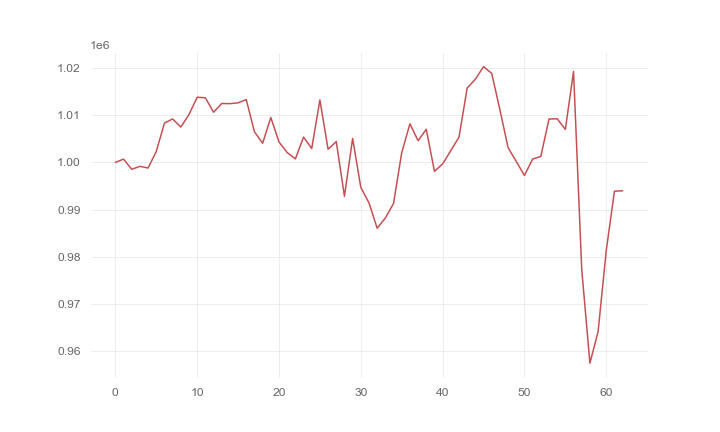

The file beside this chart, header and first rows:
, 0
0, 1000000
1, 1000704
2, 998549
3, 999165
4, 998814
5, 1002330
6, 1008343
7, 1009213
8, 1007504
9, 1010168
10, 1013823
11, 1013705
12, 1010656
13, 1012499
14, 1012464
15, 1012637
16, 1013327
17, 1006482
18, 1004065
19, 1009529
20, 1004335
21, 1002099
22, 1000744
23, 1005376
24, 1002949
25, 1013241
26, 1002794
27, 1004414
28, 992827
29, 1005091
30, 994699
31, 991418
32, 986041
33, 988228
34, 991291
35, 1002082
36, 1008185
37, 1004607
38, 1007027
39, 998106
40, 999682
41, 1002514
42, 1005354
43, 1015776
44, 1017633
45, 1020306
46, 1018881
47, 1011158
48, 1003134
49, 1000207
50, 997229
51, 1000718
52, 1001275
53, 1009191
54, 1009265
55, 1007005
56, 1019296
57, 977329
58, 957436
59, 964117
... 3 more rows
